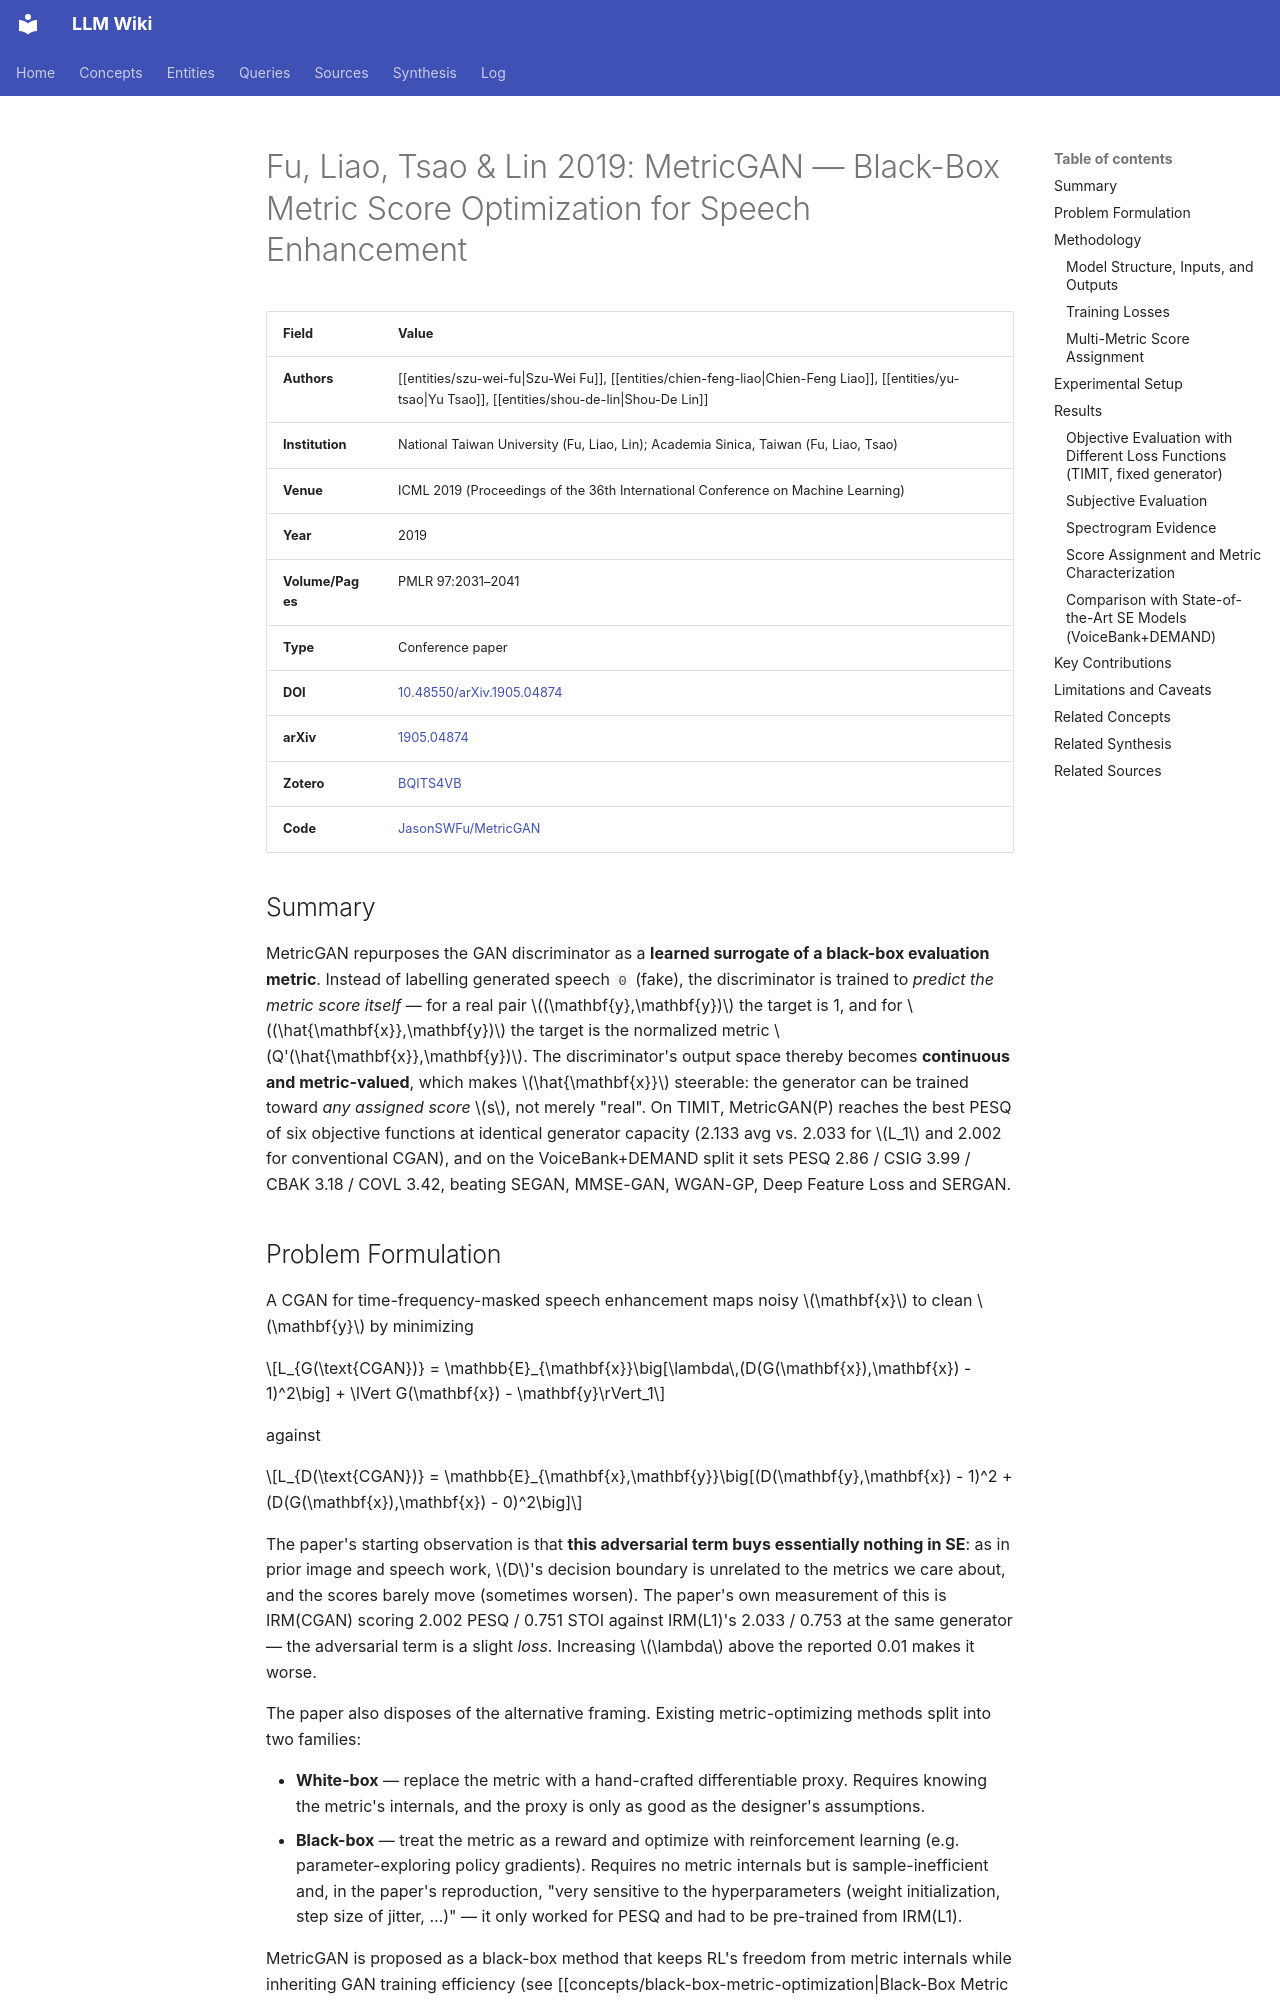

repository: proudzhu/llm-wiki · page: sources/fu-2019-metricgan.html · generator: mkdocs

---
type: source
created: 2026-11-20
updated: 2026-11-22
sources:
  - raw/papers/fu-2019-metricgan/full-text.md
  - https://doi.org/10.48550/arXiv.1905.04874
  - zotero://select/items/0_BQITS4VB
tags:
  - speech-enhancement
  - generative-adversarial-network
  - metric-optimization
  - loss-function
  - time-frequency-masking
  - deep-learning
---

# Fu, Liao, Tsao & Lin 2019: MetricGAN — Black-Box Metric Score Optimization for Speech Enhancement

| Field | Value |
|:------|:------|
| **Authors** | [[entities/szu-wei-fu\|Szu-Wei Fu]], [[entities/chien-feng-liao\|Chien-Feng Liao]], [[entities/yu-tsao\|Yu Tsao]], [[entities/shou-de-lin\|Shou-De Lin]] |
| **Institution** | National Taiwan University (Fu, Liao, Lin); Academia Sinica, Taiwan (Fu, Liao, Tsao) |
| **Venue** | ICML 2019 (Proceedings of the 36th International Conference on Machine Learning) |
| **Year** | 2019 |
| **Volume/Pages** | PMLR 97:2031–2041 |
| **Type** | Conference paper |
| **DOI** | [10.48550/arXiv.1905.04874](https://doi.org/10.48550/arXiv.1905.04874) |
| **arXiv** | [1905.04874](https://arxiv.org/abs/1905.04874) |
| **Zotero** | [BQITS4VB](zotero://select/items/0_BQITS4VB) |
| **Code** | [JasonSWFu/MetricGAN](https://github.com/JasonSWFu/MetricGAN) |

## Summary

MetricGAN repurposes the GAN discriminator as a **learned surrogate of a black-box evaluation metric**. Instead of labelling generated speech `0` (fake), the discriminator is trained to *predict the metric score itself* — for a real pair $(\mathbf{y},\mathbf{y})$ the target is 1, and for $(\hat{\mathbf{x}},\mathbf{y})$ the target is the normalized metric $Q'(\hat{\mathbf{x}},\mathbf{y})$. The discriminator's output space thereby becomes **continuous and metric-valued**, which makes $\hat{\mathbf{x}}$ steerable: the generator can be trained toward *any assigned score* $s$, not merely "real". On TIMIT, MetricGAN(P) reaches the best PESQ of six objective functions at identical generator capacity (2.133 avg vs. 2.033 for $L_1$ and 2.002 for conventional CGAN), and on the VoiceBank+DEMAND split it sets PESQ 2.86 / CSIG 3.99 / CBAK 3.18 / COVL 3.42, beating SEGAN, MMSE-GAN, WGAN-GP, Deep Feature Loss and SERGAN.

## Problem Formulation

A CGAN for time-frequency-masked speech enhancement maps noisy $\mathbf{x}$ to clean $\mathbf{y}$ by minimizing

$$L_{G(\text{CGAN})} = \mathbb{E}_{\mathbf{x}}\big[\lambda\,(D(G(\mathbf{x}),\mathbf{x}) - 1)^2\big] + \lVert G(\mathbf{x}) - \mathbf{y}\rVert_1$$

against

$$L_{D(\text{CGAN})} = \mathbb{E}_{\mathbf{x},\mathbf{y}}\big[(D(\mathbf{y},\mathbf{x}) - 1)^2 + (D(G(\mathbf{x}),\mathbf{x}) - 0)^2\big]$$

The paper's starting observation is that **this adversarial term buys essentially nothing in SE**: as in prior image and speech work, $D$'s decision boundary is unrelated to the metrics we care about, and the scores barely move (sometimes worsen). The paper's own measurement of this is IRM(CGAN) scoring 2.002 PESQ / 0.751 STOI against IRM(L1)'s 2.033 / 0.753 at the same generator — the adversarial term is a slight *loss*. Increasing $\lambda$ above the reported 0.01 makes it worse.

The paper also disposes of the alternative framing. Existing metric-optimizing methods split into two families:

- **White-box** — replace the metric with a hand-crafted differentiable proxy. Requires knowing the metric's internals, and the proxy is only as good as the designer's assumptions.
- **Black-box** — treat the metric as a reward and optimize with reinforcement learning (e.g. parameter-exploring policy gradients). Requires no metric internals but is sample-inefficient and, in the paper's reproduction, "very sensitive to the hyperparameters (weight initialization, step size of jitter, …)" — it only worked for PESQ and had to be pre-trained from IRM(L1).

MetricGAN is proposed as a black-box method that keeps RL's freedom from metric internals while inheriting GAN training efficiency (see [[concepts/black-box-metric-optimization|Black-Box Metric Score Optimization]]).

## Methodology
